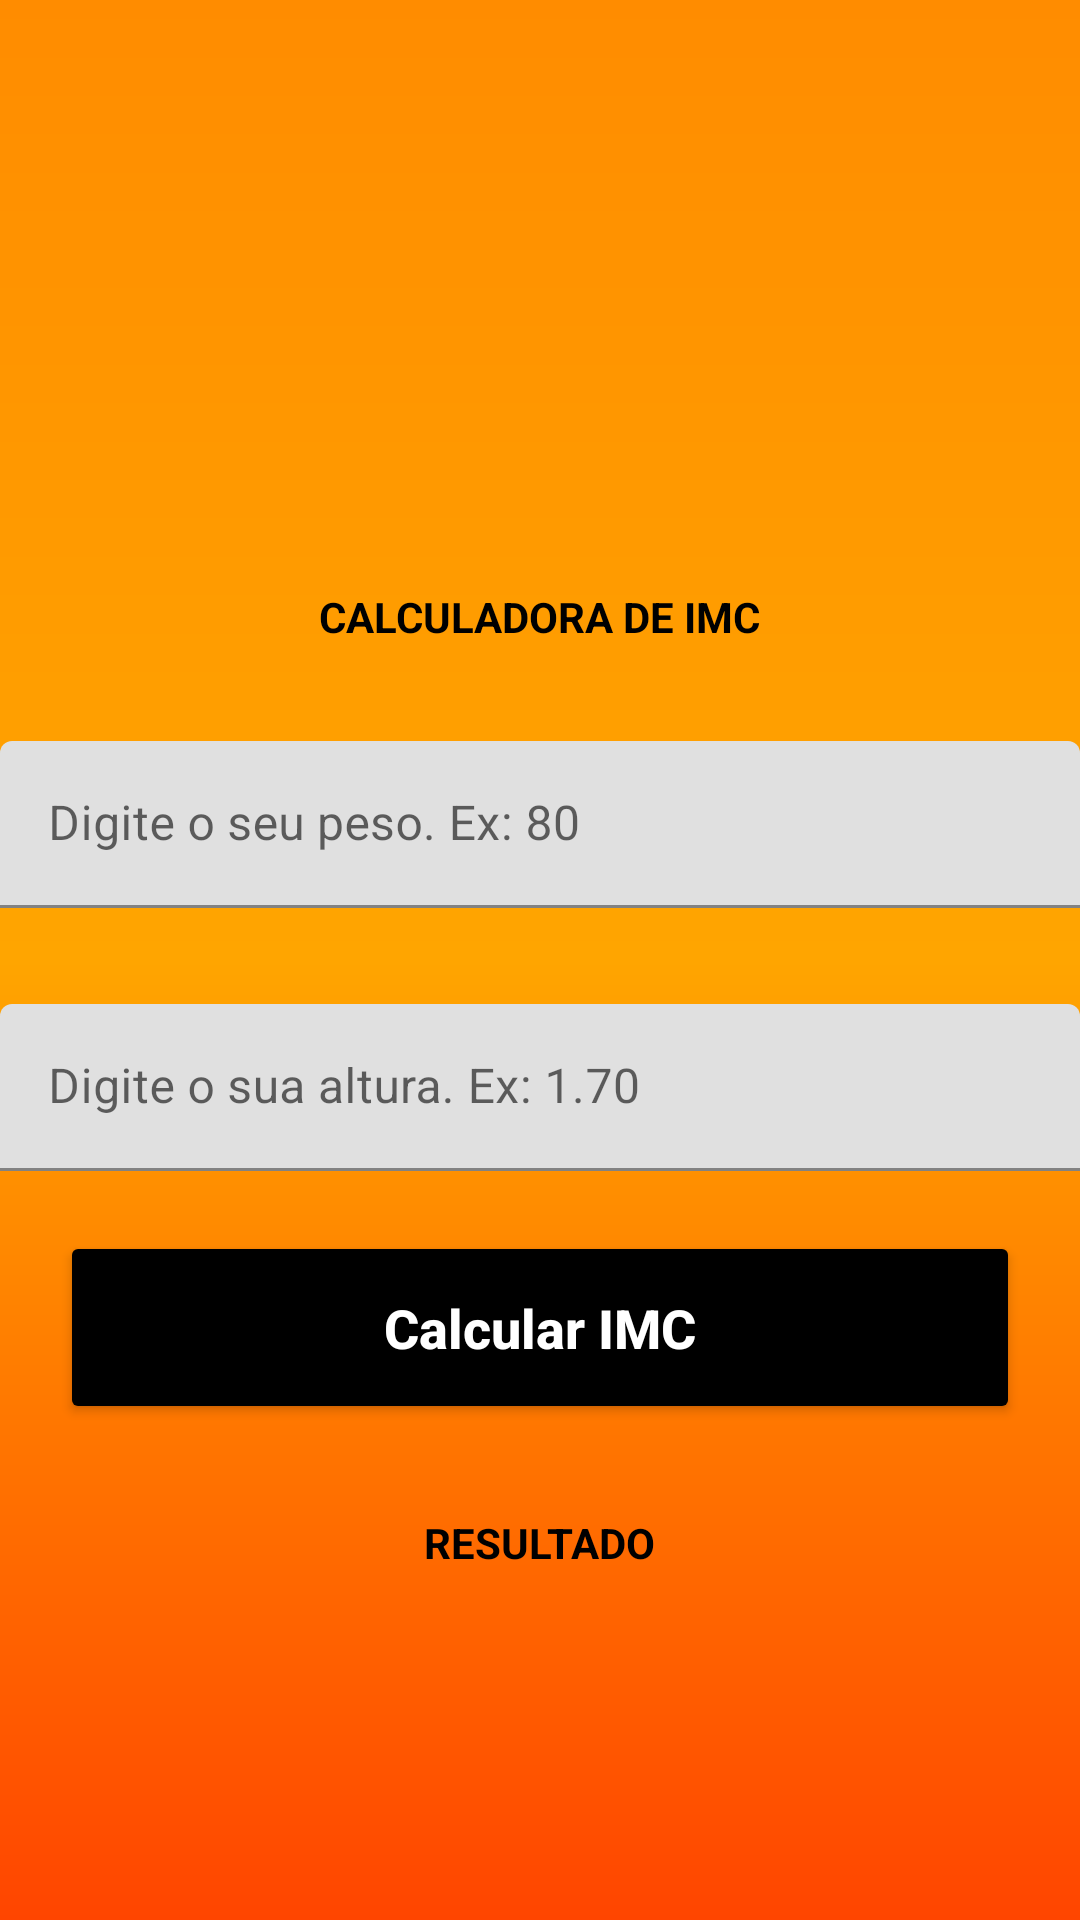

Write the Android layout XML for this screen, with the resource values it uses.
<!-- AndroidManifest.xml: application theme Theme.ProjetoIntegrador -->
<!-- res/layout/activity_tela_imc.xml -->
<?xml version="1.0" encoding="utf-8"?>
<androidx.constraintlayout.widget.ConstraintLayout xmlns:android="http://schemas.android.com/apk/res/android"
    xmlns:app="http://schemas.android.com/apk/res-auto"
    xmlns:tools="http://schemas.android.com/tools"
    android:layout_width="match_parent"
    android:layout_height="match_parent"
    android:background="@drawable/background"
    tools:context=".TelaImc">

    <ImageView
        android:id="@+id/imageView2"
        android:layout_width="407dp"
        android:layout_height="166dp"
        android:src="@drawable/imc2"
        app:layout_constraintEnd_toEndOf="parent"
        app:layout_constraintStart_toStartOf="parent"
        app:layout_constraintTop_toTopOf="parent" />


    <TextView
        android:id="@+id/titulo2"
        android:layout_width="wrap_content"
        android:layout_height="wrap_content"
        android:layout_marginVertical="30dp"
        android:text="CALCULADORA DE IMC"
        android:textStyle="bold"
        android:textColor="@color/black"
        app:layout_constraintEnd_toEndOf="parent"
        app:layout_constraintStart_toStartOf="parent"
        app:layout_constraintTop_toBottomOf="@+id/imageView2">

    </TextView>

    <com.google.android.material.textfield.TextInputLayout
        android:id="@+id/peso1"
        android:layout_width="360dp"
        android:layout_height="wrap_content"
        android:layout_marginStart="16dp"
        android:layout_marginTop="32dp"
        android:layout_marginEnd="16dp"
        app:layout_constraintEnd_toEndOf="parent"
        app:layout_constraintStart_toStartOf="parent"
        app:layout_constraintTop_toBottomOf="@+id/titulo2">


        <EditText
            android:id="@+id/pesokg"
            android:layout_width="match_parent"
            android:layout_height="match_parent"
            android:layout_weight="1"
            android:ems="10"
            android:hint="Digite o seu peso. Ex: 80"
            android:inputType="numberDecimal"
            tools:ignore="SpeakableTextPresentCheck" />

    </com.google.android.material.textfield.TextInputLayout>

    <com.google.android.material.textfield.TextInputLayout
        android:id="@+id/altura1"
        android:layout_width="360dp"
        android:layout_height="wrap_content"
        android:layout_marginStart="16dp"
        android:layout_marginTop="32dp"
        android:layout_marginEnd="16dp"
        app:layout_constraintEnd_toEndOf="parent"
        app:layout_constraintStart_toStartOf="parent"
        app:layout_constraintTop_toBottomOf="@+id/peso1">


        <EditText
            android:id="@+id/alturacm"
            android:layout_width="match_parent"
            android:layout_height="match_parent"
            android:layout_weight="1"
            android:ems="10"
            android:hint="Digite o sua altura. Ex: 1.70"
            android:inputType="numberDecimal"
            tools:ignore="SpeakableTextPresentCheck" />

    </com.google.android.material.textfield.TextInputLayout>

    <Button
        android:id="@+id/bt_calcularimc"
        android:layout_width="match_parent"
        android:layout_height="wrap_content"
        android:layout_margin="20dp"
        android:backgroundTint="@color/black"
        android:onClick="bt_calcularimc"
        android:padding="20dp"
        android:text="Calcular IMC"
        android:textAllCaps="false"
        android:textColor="@color/white"
        android:textSize="18sp"
        android:textStyle="bold"
        app:layout_constraintEnd_toEndOf="parent"
        app:layout_constraintStart_toEndOf="parent"
        app:layout_constraintTop_toBottomOf="@id/altura1" />


    <TextView
        android:id="@+id/resultado"
        android:layout_width="wrap_content"
        android:layout_height="wrap_content"
        android:layout_marginVertical="30dp"
        android:text="RESULTADO"
        android:textColor="@color/black"
        android:textStyle="bold"
        app:layout_constraintEnd_toEndOf="parent"
        app:layout_constraintStart_toStartOf="parent"
        app:layout_constraintTop_toBottomOf="@+id/bt_calcularimc">

    </TextView>

</androidx.constraintlayout.widget.ConstraintLayout>
<!-- resources referenced by this layout -->
<resources>
  <color name="black">#FF000000</color>
  <color name="white">#FFFFFFFF</color>
  <!-- drawable background (drawable) -->
  <?xml version="1.0" encoding="utf-8"?>
  <shape xmlns:android="http://schemas.android.com/apk/res/android">
  
  
      <gradient
          android:startColor="@color/orangered"
          android:centerColor="@color/orange"
          android:endColor="@color/darkorange"
          android:angle="90"
          />
  </shape>
  <style name="Theme.ProjetoIntegrador" parent="Theme.MaterialComponents.DayNight.DarkActionBar">
          
          <item name="colorPrimary">@color/purple_500</item>
          <item name="colorPrimaryVariant">@color/black</item>
          <item name="colorOnPrimary">@color/white</item>
          
          <item name="colorSecondary">@color/teal_200</item>
          <item name="colorSecondaryVariant">@color/teal_700</item>
          <item name="colorOnSecondary">@color/black</item>
          
          <item name="android:statusBarColor" tools:targetApi="l">?attr/colorPrimaryVariant</item>
          
      </style>
  <color name="orangered">#FF4500</color>
  <color name="orange">#FFA500</color>
  <color name="darkorange">#FF8C00</color>
  <color name="purple_500">#FF6200EE</color>
  <color name="teal_200">#FF03DAC5</color>
  <color name="teal_700">#FF018786</color>
</resources>
